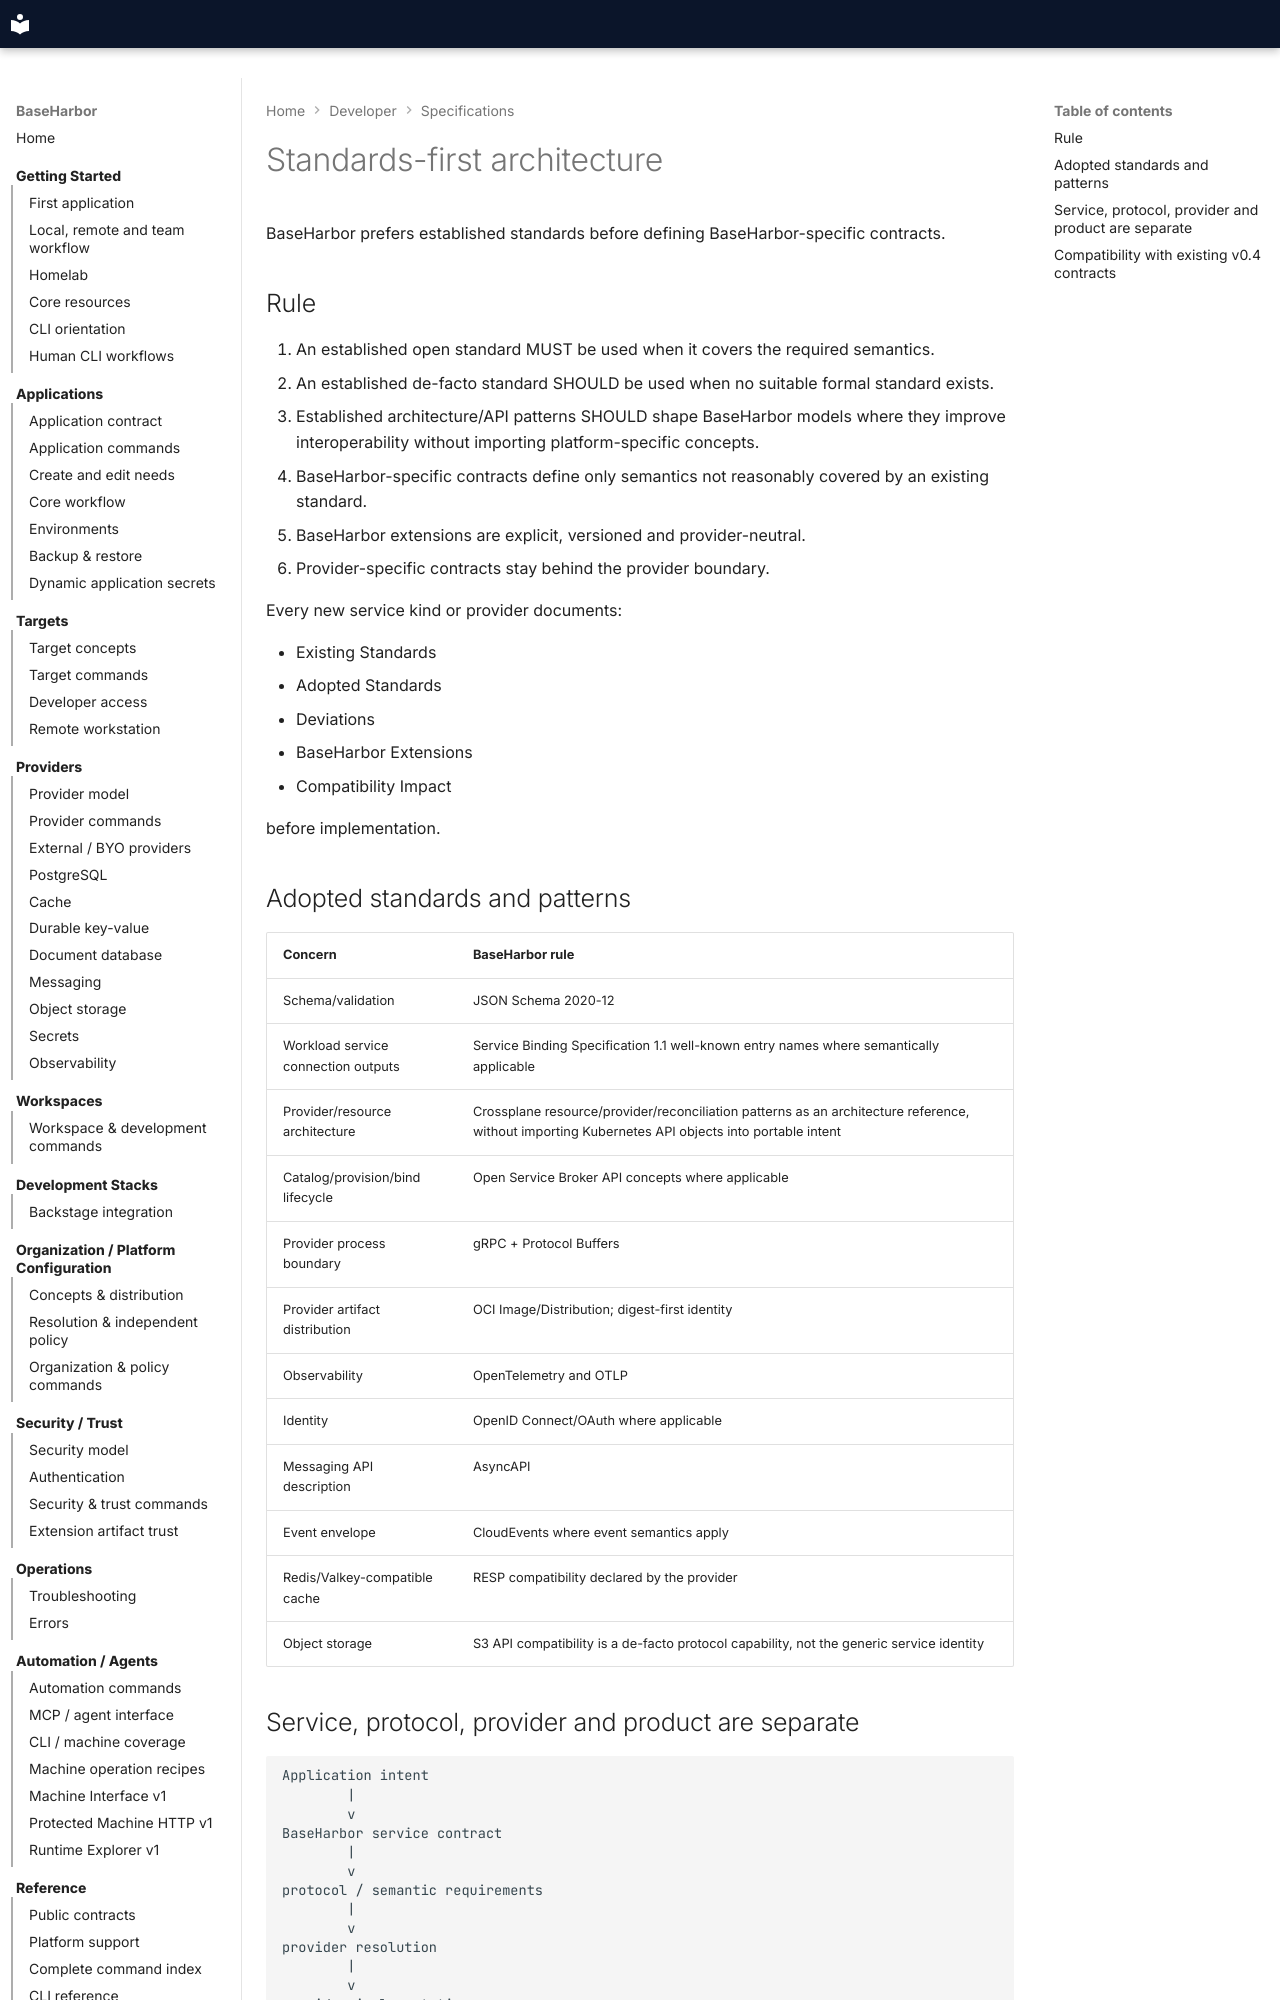

repository: mcpdev80/baseharbor · page: spec/standards-first/index.html · generator: mkdocs

# Standards-first architecture

BaseHarbor prefers established standards before defining BaseHarbor-specific contracts.

## Rule

1. An established open standard MUST be used when it covers the required semantics.
2. An established de-facto standard SHOULD be used when no suitable formal standard exists.
3. Established architecture/API patterns SHOULD shape BaseHarbor models where they improve interoperability without importing platform-specific concepts.
4. BaseHarbor-specific contracts define only semantics not reasonably covered by an existing standard.
5. BaseHarbor extensions are explicit, versioned and provider-neutral.
6. Provider-specific contracts stay behind the provider boundary.

Every new service kind or provider documents:

- Existing Standards
- Adopted Standards
- Deviations
- BaseHarbor Extensions
- Compatibility Impact

before implementation.
